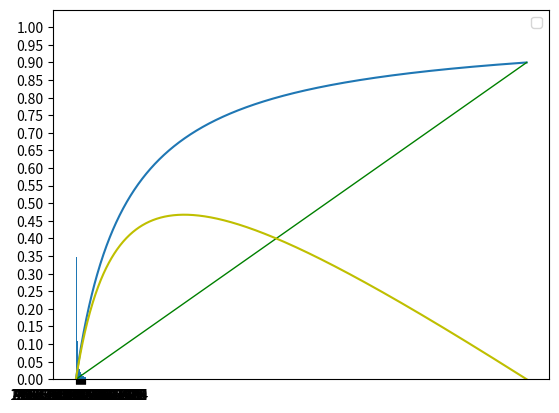

Write Python code to recreate this figure.
import matplotlib.pyplot as plt
import numpy as np

x1 = np.linspace(0,900,1000)
y1 = [i/(100+i) for i in x1]
plt.plot(x1, y1)

x2 = np.linspace(0,900,1000)
y2 = np.linspace(0,0.9,1000)
plt.plot(x2, y2,  color='g',markerfacecolor='blue',linewidth=1.0)  


y3 = y1-y2
plt.plot(x1, y3,color ='y')

new_ticks1 = np.linspace(0, 1000, 21)
new_ticks2 = np.linspace(0, 1, 21)
plt.xticks(new_ticks1)
plt.yticks(new_ticks2)


#柱状图

x4 = np.linspace(0,900,20)
y4 = [(i/(100+i) - (i-50)/(100+(i-50))) for i in x4]
plt.bar(range(len(x4)), y4, tick_label=x4)


# new_ticks = np.linspace(0, 1, 20)
# plt.xticks(new_ticks)
# plt.yticks([-2, -1.8, -1, 1.22, 3],['$really\ bad$', '$bad$', '$normal$', '$good$', '$really\ good$'])

plt.legend()  
plt.show()


# x = np.linspace(0, 1, 50) # 从0到1，等分50分
# y = 210(x**6)((1-x)**4) # 这里是函数的表达式

# plt.figure() # 定义一个图像窗口
# plt.plot(x, y) # 绘制曲线 y

# plt.show()